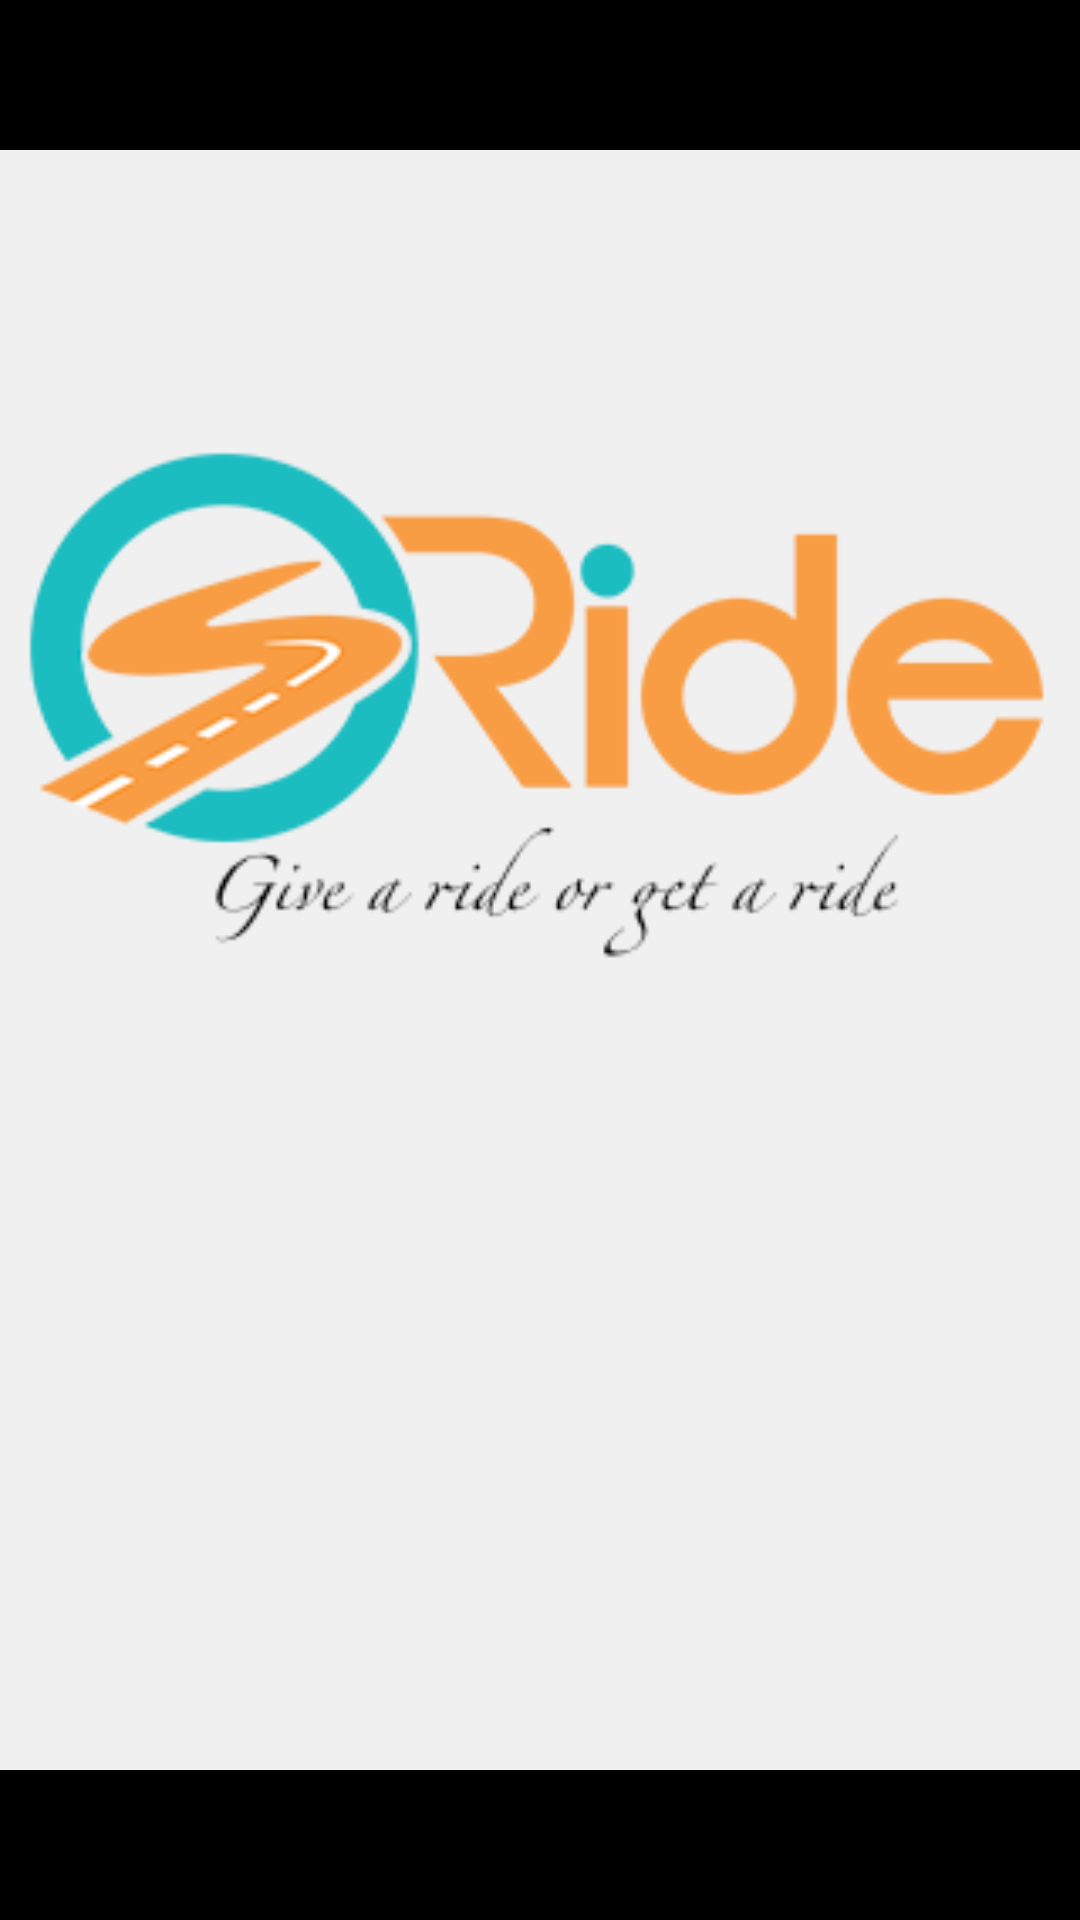

The Android layout XML behind this screen, and the referenced resources:
<!-- AndroidManifest.xml: application theme AppTheme -->
<!-- res/layout/activity_loading.xml -->
<RelativeLayout xmlns:android="http://schemas.android.com/apk/res/android"
    xmlns:tools="http://schemas.android.com/tools"
    android:layout_width="match_parent"
    android:layout_height="match_parent" >

    <ImageView
        android:layout_width="match_parent"
        android:layout_height="match_parent"
        android:contentDescription="@string/app_name"
        android:src="@drawable/splash" >
    </ImageView>

</RelativeLayout>
<!-- resources referenced by this layout -->
<resources>
  <!-- drawable splash: png bitmap (drawable-hdpi, 25814 bytes) -->
  <string name="app_name">SRide</string>
  <style name="AppTheme" parent="AppBaseTheme" />
  <style name="AppBaseTheme" parent="@android:style/Theme.NoTitleBar" />
</resources>
